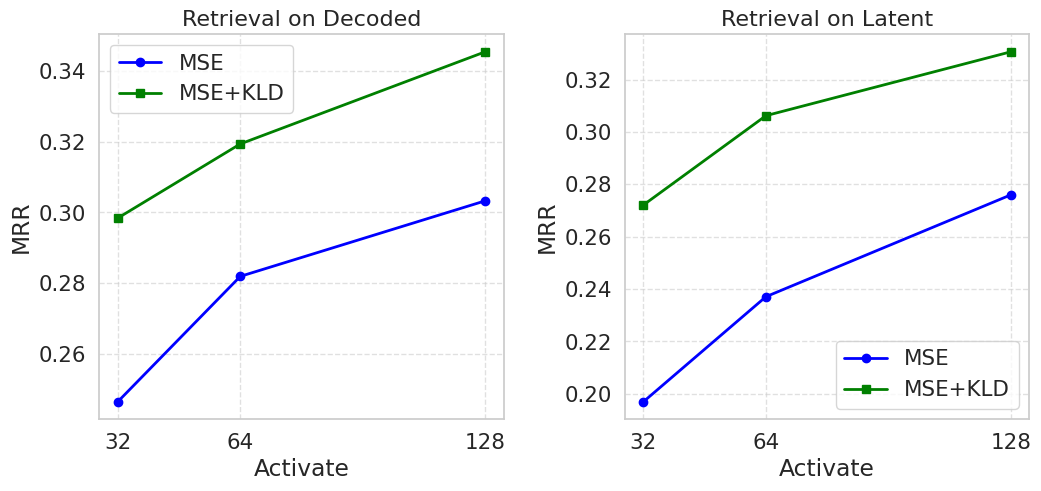

This figure's Python source:
import seaborn as sns
import matplotlib.pyplot as plt

sns.set_theme(style="whitegrid", font_scale=1.4)
palette = sns.color_palette()

"""
Plot the MRR difference for retrieval on reconstruction.
"""

x1 = [32, 64, 128]
y1 = [0.2464, 0.2819, 0.3033]

x2 = [32, 64, 128]
y2 = [0.2984, 0.3194, 0.3455]

"""
Plot the MRR difference for retrieval on latent features.
"""

x3 = [32, 64, 128]
y3 = [0.1970, 0.2371, 0.2760]

x4 = [32, 64, 128]
y4 = [0.2721, 0.3062, 0.3306]

# Create subplots with more space and adjust aesthetics
fig, (ax1, ax2) = plt.subplots(1, 2, figsize=(12, 5))

# First subplot: Retrieval on Decoded
ax1.plot(x1, y1, label="MSE", color='blue', marker='o', linewidth=2)
ax1.plot(x2, y2, label="MSE+KLD", color='green', marker='s', linewidth=2)
ax1.set_xticks(x1)
ax1.set_xlabel("Activate")
ax1.set_ylabel("MRR")
ax1.set_title("Retrieval on Decoded", fontsize=16)
ax1.legend()
ax1.grid(True, linestyle='--', alpha=0.6)

# Second subplot: Retrieval on Latent
ax2.plot(x3, y3, label="MSE", color='blue', marker='o', linewidth=2)
ax2.plot(x4, y4, label="MSE+KLD", color='green', marker='s', linewidth=2)
ax2.set_xticks(x3)
ax2.set_xlabel("Activate")
ax2.set_ylabel("MRR")
ax2.set_title("Retrieval on Latent", fontsize=16)
ax2.legend()
ax2.grid(True, linestyle='--', alpha=0.6)

# Adjusting layout and saving the plot
plt.subplots_adjust(wspace=0.3, hspace=0.3)
plt.savefig("pretty_kld_loss_accuracy.pdf", bbox_inches="tight", pad_inches=0)
